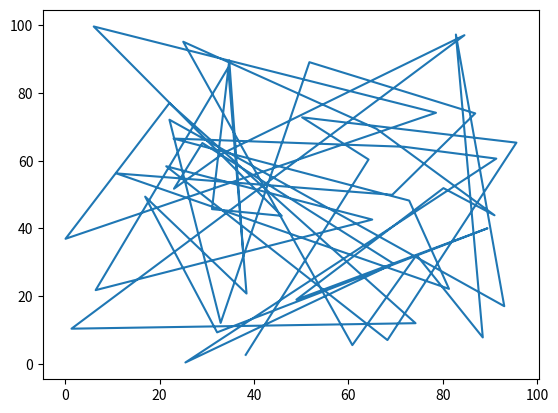

Write Python code to recreate this figure.
import numpy as np
import matplotlib.pyplot as plt
x_data=np.random.random(50)*100
y_data=np.random.random(50)*100
plt.plot(x_data,y_data)
plt.show()
print(x_data)